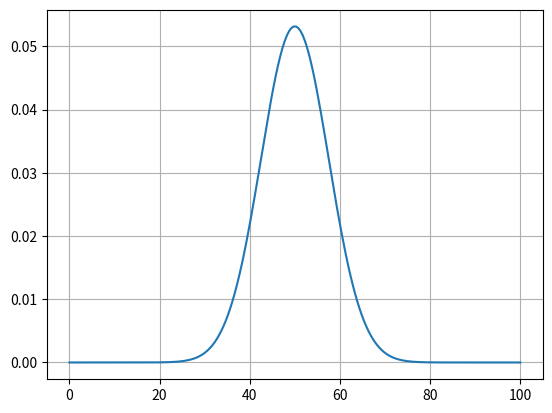

The script that saved this image:
import numpy as np
import matplotlib.pyplot as plt

# Q3:
def normal_density(mean, var, x): #AKA fX
    Lowerpart = 1/(var*np.sqrt(2*np.pi))
    Upperpart = np.exp(-0.5*(((x-mean)/var)**2))
    return Lowerpart * Upperpart

def plotter(mean, var, fX):
    x = np.linspace(0,100,200)
    y = fX(mean, var, x)
    plt.plot(x, y)
    plt.grid()
    plt.show()

def quadrature_int(mean, var, a, b, fX): #IGNORE THIS
    return (b-a)*(fX(mean,var,a)+fX(mean,var,b))/2

def composite_int(mean, var, a, b, fX): #Uses composite numerical integration technique
    n = 10*round(b-a) #Number of total steps
    Val = 0 #Initial value of sum
    for i in range(1, n-1):
        Val+=fX(mean, var, (a+i*((b-a)/n)))
    return  (((b-a)/n)*((fX(mean,var,a)/2)+ Val + (fX(mean,var,b)/2))) #adds all together

#print (quadrature_int(171, 7.1, 162, 190,normal_density))

print (composite_int(171, 7.1, 162, 190,normal_density))
plotter(50, 7.5, normal_density)

# Q4a is attached as a png

# Q4b is attached as a png

# Q4c:
def normal_distribution_expected_value(mean, var, f):
    n = 100000
    a = mean - 4 * np.sqrt(var)
    b = mean + 4 * np.sqrt(var)
    x = np.linspace(a, b, n + 1)
    delta_x = (b - a) / n
    integral = 0
    for i in range(n):
        integral +=  2.38*(x[i]**2)*f(mean, var, x[i])*delta_x
    return integral

avg_dose = normal_distribution_expected_value(171,7.1,normal_density)

print(avg_dose)

print(2.38*(171**2))